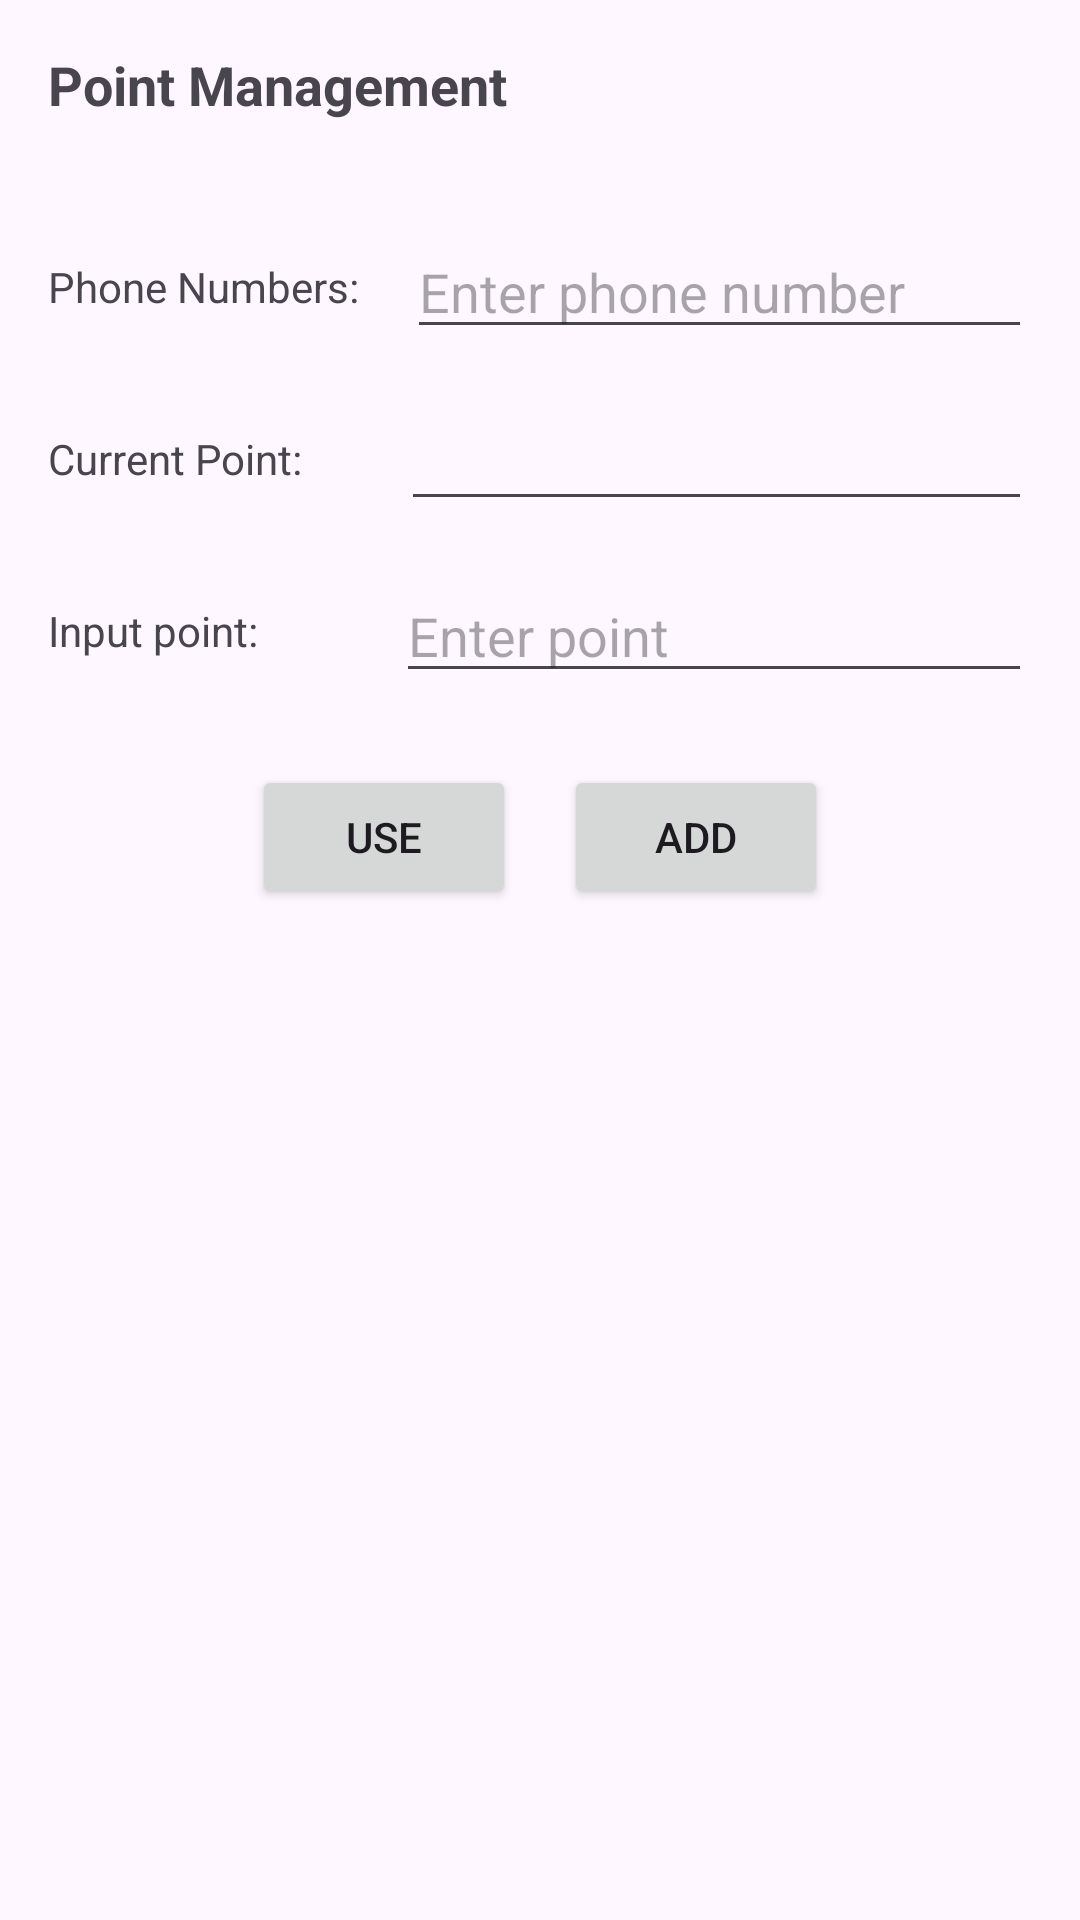

Reconstruct the res/layout file that produces this screen, plus the resources it refers to.
<!-- AndroidManifest.xml: application theme Theme.AppTichDiem -->
<!-- res/layout/fragment_use_add_point.xml -->
<LinearLayout
    xmlns:android="http://schemas.android.com/apk/res/android"
    android:layout_width="match_parent"
    android:layout_height="wrap_content"
    android:orientation="vertical"
    android:padding="16dp">

    
    <RelativeLayout
        android:layout_width="match_parent"
        android:layout_height="wrap_content">

        <TextView
            android:id="@+id/tvTitle"
            android:layout_width="wrap_content"
            android:layout_height="wrap_content"
            android:text="Point Management"
            android:textSize="18sp"
            android:textStyle="bold"/>

        <ImageView
            android:id="@+id/ivClear"
            android:layout_width="38dp"
            android:layout_height="43dp"
            android:layout_alignParentEnd="true"
            android:layout_alignParentRight="true"
            android:layout_marginEnd="8dp"
            android:layout_marginRight="8dp"
            android:contentDescription="Clear"
            android:src="@drawable/iconclear" />
    </RelativeLayout>

    
    <LinearLayout
        android:layout_width="match_parent"
        android:layout_height="wrap_content"
        android:orientation="horizontal"
        android:layout_marginTop="16dp">

        <TextView
            android:layout_width="wrap_content"
            android:layout_height="wrap_content"
            android:text="Phone Numbers:"
            android:layout_gravity="center_vertical"/>

        <EditText
            android:id="@+id/etCustomerPhone"
            android:layout_width="0dp"
            android:layout_height="wrap_content"
            android:layout_weight="1"
            android:inputType="phone"
            android:hint="Enter phone number"
            android:layout_marginLeft="16dp"/>
    </LinearLayout>

    
    <LinearLayout
        android:layout_width="match_parent"
        android:layout_height="wrap_content"
        android:orientation="horizontal"
        android:layout_marginTop="16dp">

        <TextView
            android:layout_width="wrap_content"
            android:layout_height="wrap_content"
            android:text="Current Point:     "
            android:inputType="number"
            android:layout_gravity="center_vertical"/>

        <EditText
            android:id="@+id/etCurrentPoint"
            android:layout_width="0dp"
            android:layout_height="wrap_content"
            android:layout_weight="1"
            android:hint=""
            android:layout_marginLeft="16dp"/>
    </LinearLayout>

    
    <LinearLayout
        android:layout_width="match_parent"
        android:layout_height="wrap_content"
        android:orientation="horizontal"
        android:layout_marginTop="16dp">

        <TextView
            android:layout_width="wrap_content"
            android:layout_height="wrap_content"
            android:text="Input point:         "
            android:layout_gravity="center_vertical"/>

        <EditText
            android:id="@+id/etPoint"
            android:layout_width="0dp"
            android:layout_height="wrap_content"
            android:layout_weight="1"
            android:hint="Enter point"
            android:inputType="number"
            android:layout_marginLeft="16dp"/>
    </LinearLayout>

    
    <LinearLayout
        android:layout_width="match_parent"
        android:layout_height="wrap_content"
        android:orientation="horizontal"
        android:gravity="center"
        android:layout_marginTop="24dp">

        <Button
            android:id="@+id/btnUse"
            android:layout_width="wrap_content"
            android:layout_height="wrap_content"
            android:text="USE"
            android:layout_marginRight="16dp"/>

        <Button
            android:id="@+id/btnAdd"
            android:layout_width="wrap_content"
            android:layout_height="wrap_content"
            android:text="ADD"/>
    </LinearLayout>

</LinearLayout>
<!-- resources referenced by this layout -->
<resources>
  <style name="Theme.AppTichDiem" parent="Base.Theme.AppTichDiem" />
  <style name="Base.Theme.AppTichDiem" parent="Theme.Material3.DayNight.NoActionBar">
          
          
      </style>
</resources>
